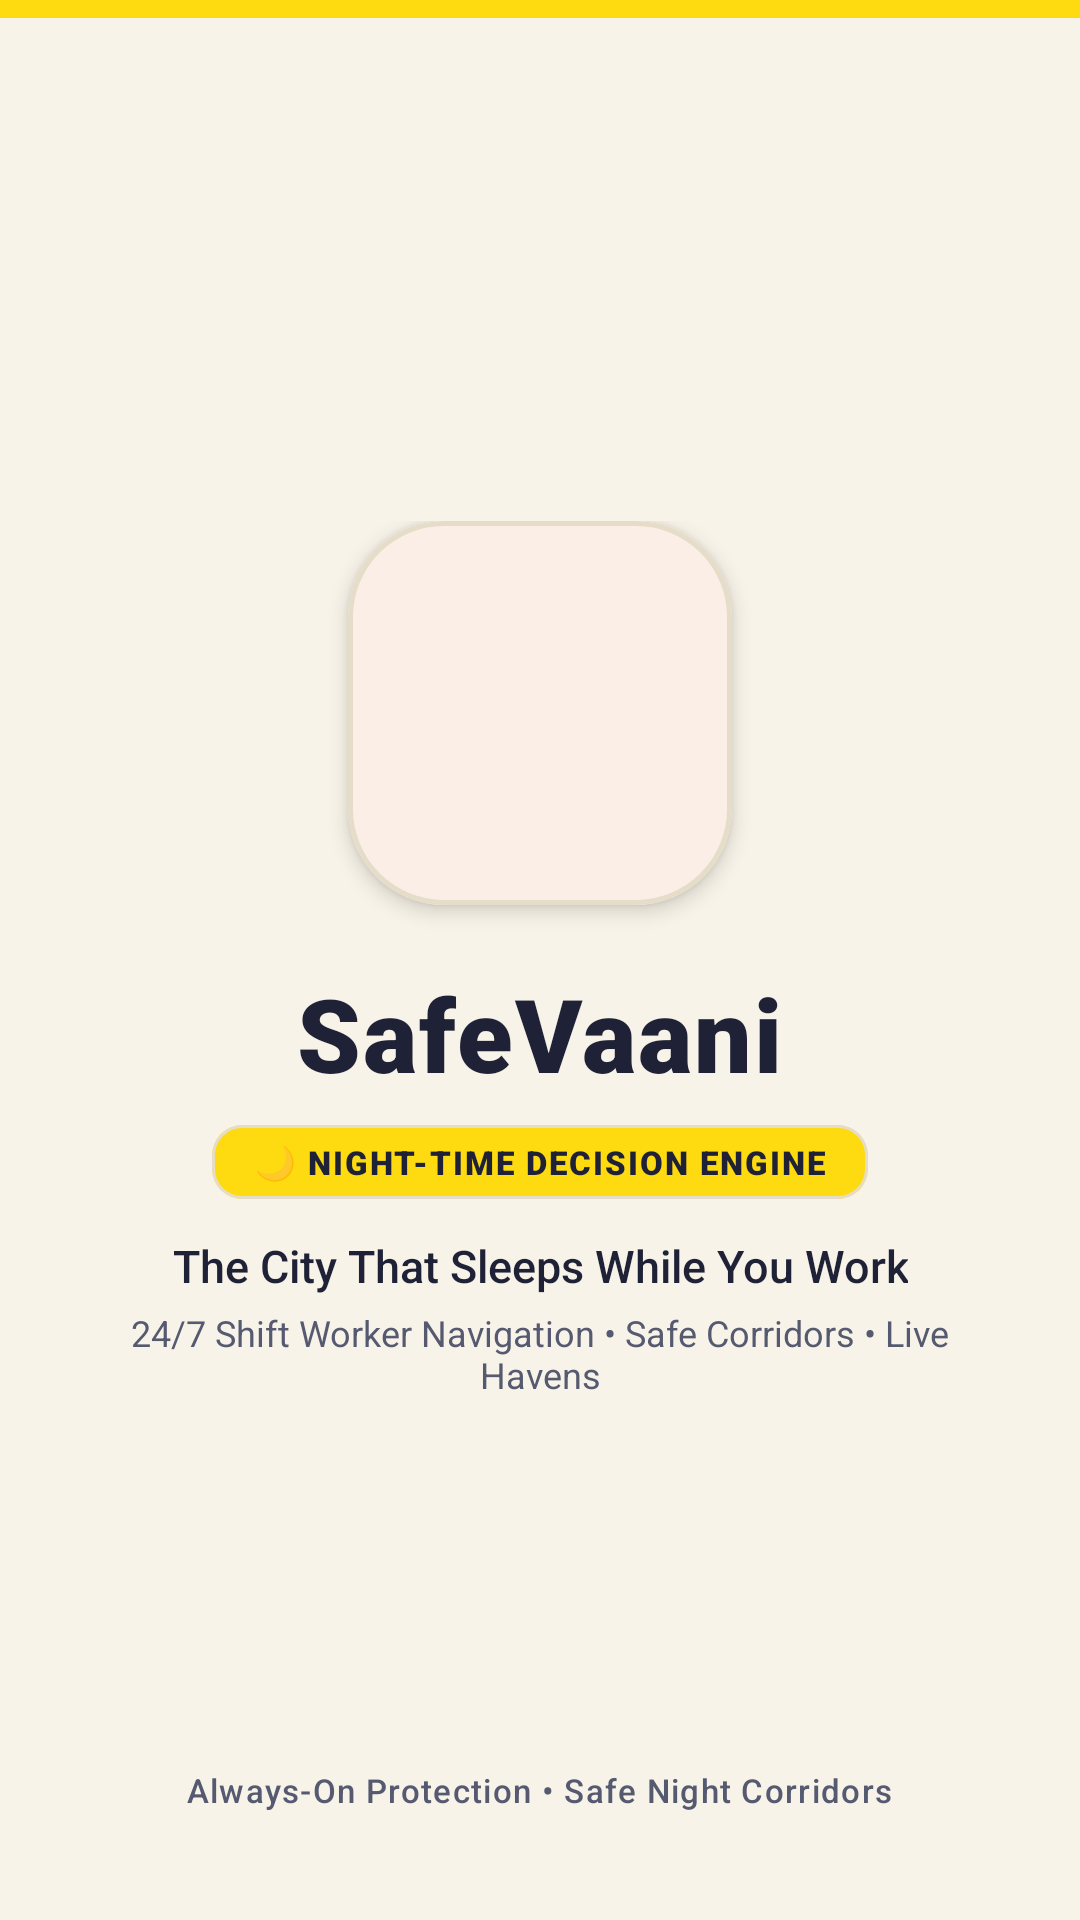

The Android layout XML behind this screen, and the referenced resources:
<!-- AndroidManifest.xml: application theme Theme.EmpowHer -->
<!-- res/layout/activity_splash.xml -->
<?xml version="1.0" encoding="utf-8"?>
<RelativeLayout xmlns:android="http://schemas.android.com/apk/res/android"
    xmlns:app="http://schemas.android.com/apk/res-auto"
    xmlns:tools="http://schemas.android.com/tools"
    android:layout_width="match_parent"
    android:layout_height="match_parent"
    android:background="@color/woshield_bg"
    tools:context=".SplashActivity">

    
    <View
        android:layout_width="match_parent"
        android:layout_height="6dp"
        android:layout_alignParentTop="true"
        android:background="@color/safevaani_yellow" />

    
    <LinearLayout
        android:id="@+id/layout_splash_center"
        android:layout_width="match_parent"
        android:layout_height="wrap_content"
        android:layout_centerInParent="true"
        android:gravity="center"
        android:orientation="vertical"
        android:paddingHorizontal="32dp">

        
        <com.google.android.material.card.MaterialCardView
            android:id="@+id/card_splash_logo"
            android:layout_width="128dp"
            android:layout_height="128dp"
            app:cardBackgroundColor="@color/white"
            app:cardCornerRadius="32dp"
            app:cardElevation="4dp"
            app:strokeColor="@color/subtle_border"
            app:strokeWidth="1.5dp">

            <ImageView
                android:id="@+id/splash_iv"
                android:layout_width="match_parent"
                android:layout_height="match_parent"
                android:contentDescription="@string/app_name"
                android:padding="16dp"
                android:scaleType="fitCenter"
                android:src="@drawable/applogo" />
        </com.google.android.material.card.MaterialCardView>

        
        <TextView
            android:id="@+id/tv_splash_title"
            android:layout_width="wrap_content"
            android:layout_height="wrap_content"
            android:layout_marginTop="20dp"
            android:fontFamily="sans-serif-black"
            android:letterSpacing="0.02"
            android:text="@string/splash_app_title"
            android:textColor="@color/deep_purple"
            android:textSize="34sp" />

        
        <com.google.android.material.card.MaterialCardView
            android:layout_width="wrap_content"
            android:layout_height="wrap_content"
            android:layout_marginTop="8dp"
            app:cardBackgroundColor="@color/safevaani_yellow"
            app:cardCornerRadius="10dp"
            app:cardElevation="0dp"
            app:strokeColor="@color/subtle_border"
            app:strokeWidth="1dp">

            <TextView
                android:layout_width="wrap_content"
                android:layout_height="wrap_content"
                android:fontFamily="sans-serif-black"
                android:letterSpacing="0.06"
                android:paddingHorizontal="14dp"
                android:paddingVertical="5dp"
                android:text="@string/splash_badge"
                android:textColor="@color/deep_purple"
                android:textSize="11sp" />
        </com.google.android.material.card.MaterialCardView>

        
        <TextView
            android:layout_width="wrap_content"
            android:layout_height="wrap_content"
            android:layout_marginTop="12dp"
            android:fontFamily="sans-serif-medium"
            android:gravity="center"
            android:text="@string/splash_tagline"
            android:textColor="@color/midnight_slate"
            android:textSize="15sp" />

        <TextView
            android:layout_width="wrap_content"
            android:layout_height="wrap_content"
            android:layout_marginTop="4dp"
            android:fontFamily="sans-serif"
            android:gravity="center"
            android:text="24/7 Shift Worker Navigation • Safe Corridors • Live Havens"
            android:textColor="@color/text_secondary"
            android:textSize="12sp" />
    </LinearLayout>

    
    <LinearLayout
        android:layout_width="match_parent"
        android:layout_height="wrap_content"
        android:layout_alignParentBottom="true"
        android:layout_marginBottom="36dp"
        android:gravity="center"
        android:orientation="vertical"
        android:paddingHorizontal="24dp">

        <ProgressBar
            android:id="@+id/progress_splash"
            style="?android:attr/progressBarStyleSmall"
            android:layout_width="24dp"
            android:layout_height="24dp"
            android:indeterminateTint="@color/primary_orange" />

        <TextView
            android:layout_width="wrap_content"
            android:layout_height="wrap_content"
            android:layout_marginTop="10dp"
            android:fontFamily="sans-serif-medium"
            android:letterSpacing="0.04"
            android:text="@string/splash_footer"
            android:textColor="@color/text_secondary"
            android:textSize="11sp" />
    </LinearLayout>

</RelativeLayout>
<!-- resources referenced by this layout -->
<resources>
  <color name="deep_purple">#1F2236</color>
  <color name="midnight_slate">#1F2236</color>
  <color name="primary_orange">#CC4E08</color>
  <color name="safevaani_yellow">#FDDB10</color>
  <color name="subtle_border">#E6DDC9</color>
  <color name="text_secondary">#565A70</color>
  <color name="white">#FFFFFF</color>
  <color name="woshield_bg">#F8F3E8</color>
  <string name="app_name">SafeVaani</string>
  <string name="splash_app_title">SafeVaani</string>
  <string name="splash_badge">🌙 NIGHT-TIME DECISION ENGINE</string>
  <string name="splash_footer">Always-On Protection • Safe Night Corridors</string>
  <string name="splash_tagline">The City That Sleeps While You Work</string>
  <style name="Theme.EmpowHer" parent="Base.Theme.EmpowHer" />
  <style name="Base.Theme.EmpowHer" parent="Theme.Material3.Light.NoActionBar">
          <item name="colorPrimary">@color/primary</item>
          <item name="colorOnPrimary">@color/white</item>
          <item name="colorPrimaryVariant">@color/primary_variant</item>
          <item name="colorSecondary">@color/primary_yellow</item>
          <item name="colorOnSecondary">@color/text_primary</item>
          <item name="colorSurface">@color/surface_card</item>
          <item name="colorOnSurface">@color/text_primary</item>
          <item name="android:colorBackground">@color/woshield_bg</item>
          <item name="colorOnBackground">@color/text_primary</item>
          <item name="colorError">@color/danger_color</item>
          <item name="android:windowBackground">@color/woshield_bg</item>
          <item name="android:statusBarColor">@color/primary_yellow</item>
          <item name="android:windowLightStatusBar" tools:targetApi="m">true</item>
          <item name="materialCardViewStyle">@style/Widget.Woshield.Card</item>
      </style>
  <color name="primary">#CC4E08</color>
  <color name="primary_variant">#B34306</color>
  <color name="primary_yellow">#FDDB10</color>
  <color name="text_primary">#1F2236</color>
  <color name="surface_card">#FFFFFF</color>
  <color name="danger_color">#CC4E08</color>
  <style name="Widget.Woshield.Card" parent="Widget.Material3.CardView.Elevated">
          <item name="cardCornerRadius">@dimen/radius_card</item>
          <item name="cardElevation">@dimen/elevation_card</item>
          <item name="strokeWidth">1dp</item>
          <item name="strokeColor">@color/subtle_border</item>
          <item name="cardBackgroundColor">@color/woshield_card_bg</item>
      </style>
  <dimen name="radius_card">16dp</dimen>
  <dimen name="elevation_card">2dp</dimen>
  <color name="woshield_card_bg">#FFFFFF</color>
</resources>
